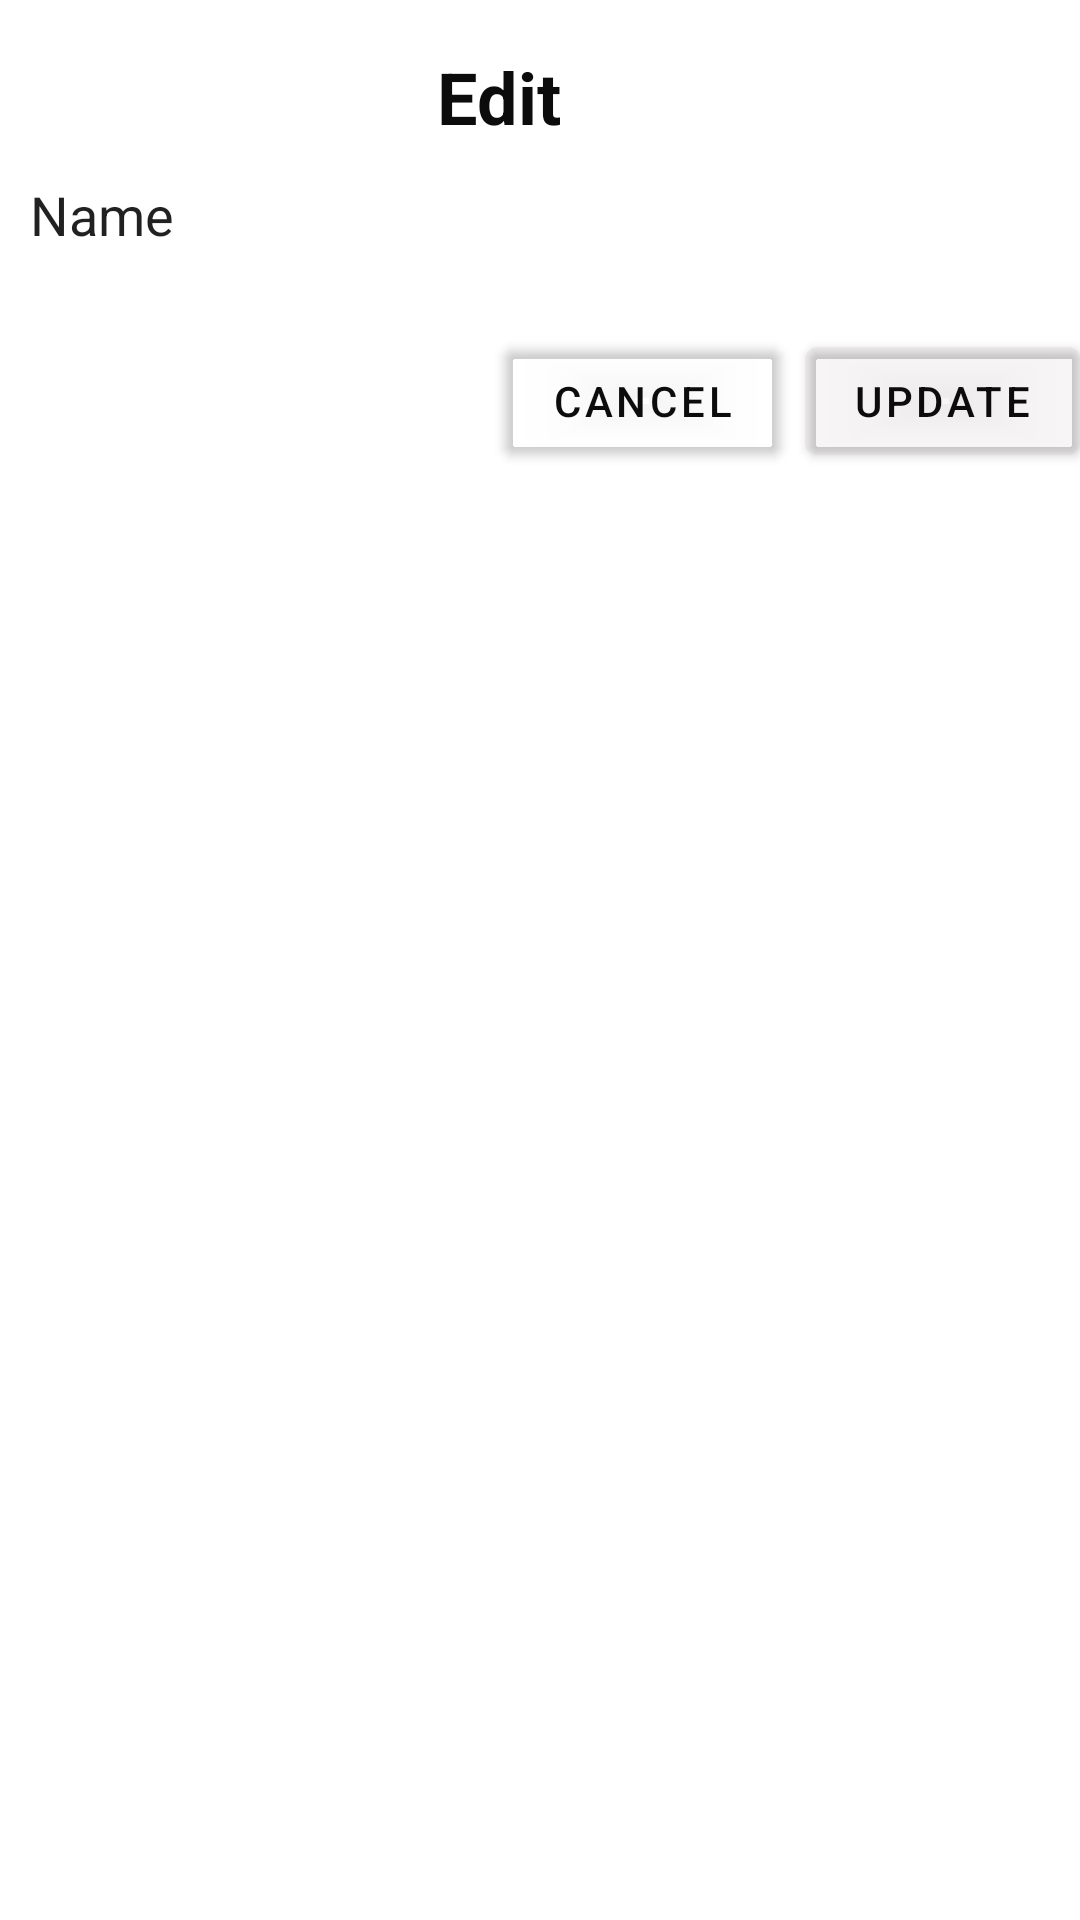

Android layout source for this screen:
<!-- AndroidManifest.xml: application theme Theme.SocialNetworkinApp -->
<!-- res/layout/dialogforedit.xml -->
<?xml version="1.0" encoding="utf-8"?>
<androidx.constraintlayout.widget.ConstraintLayout xmlns:android="http://schemas.android.com/apk/res/android"
    xmlns:app="http://schemas.android.com/apk/res-auto"
    xmlns:tools="http://schemas.android.com/tools"
    android:layout_width="match_parent"
    android:layout_height="wrap_content"
    android:backgroundTint="#FFFFFF">

    <TextView
        android:id="@+id/textView3"
        android:layout_width="wrap_content"
        android:layout_height="wrap_content"
        android:layout_marginTop="16dp"
        android:text="Edit"
        android:textColor="#0C0C0C"
        android:textSize="24sp"
        android:textStyle="bold"
        app:layout_constraintEnd_toEndOf="parent"
        app:layout_constraintHorizontal_bias="0.458"
        app:layout_constraintStart_toStartOf="parent"
        app:layout_constraintTop_toTopOf="parent" />

    <EditText
        android:id="@+id/editcomment"
        android:layout_width="0dp"
        android:layout_height="wrap_content"
        android:layout_marginTop="1dp"
        android:background="@drawable/nullbg"
        android:ems="10"
        android:inputType="textMultiLine|textPersonName"
        android:padding="10dp"
        android:text="Name"
        app:layout_constraintEnd_toEndOf="parent"
        app:layout_constraintStart_toStartOf="parent"
        app:layout_constraintTop_toBottomOf="@+id/textView3" />

    <Button
        android:id="@+id/editcommnetcancel"
        android:layout_width="wrap_content"
        android:layout_height="wrap_content"
        android:layout_marginTop="16dp"
        android:layout_marginEnd="8dp"
        android:backgroundTint="#00AA2D2D"
        android:text="cancel"
        android:textColor="#0C0C0C"
        app:layout_constraintEnd_toStartOf="@+id/editcommentupdate"
        app:layout_constraintTop_toBottomOf="@+id/editcomment" />

    <Button
        android:id="@+id/editcommentupdate"
        android:layout_width="wrap_content"
        android:layout_height="wrap_content"
        android:layout_marginTop="16dp"
        android:backgroundTint="#05550F0F"
        android:text="Update"
        android:textColor="#0C0C0C"
        app:layout_constraintEnd_toEndOf="parent"
        app:layout_constraintTop_toBottomOf="@+id/editcomment" />
</androidx.constraintlayout.widget.ConstraintLayout>
<!-- resources referenced by this layout -->
<resources>
  <style name="Theme.SocialNetworkinApp" parent="Theme.MaterialComponents.DayNight.DarkActionBar">
          
          <item name="colorPrimary">@color/maincolor</item>
          <item name="colorPrimaryVariant">@color/maincolor</item>
          <item name="colorOnPrimary">@color/white</item>
          
          <item name="colorSecondary">@color/teal_200</item>
          <item name="colorSecondaryVariant">@color/teal_700</item>
          <item name="colorOnSecondary">@color/black</item>
          
          <item name="android:statusBarColor" tools:targetApi="l">?attr/colorPrimaryVariant</item>
          
      </style>
  <color name="maincolor">#1CB5E0</color>
  <color name="white">#FFFFFFFF</color>
  <color name="teal_200">#FF03DAC5</color>
  <color name="teal_700">#FF018786</color>
  <color name="black">#FF000000</color>
</resources>
